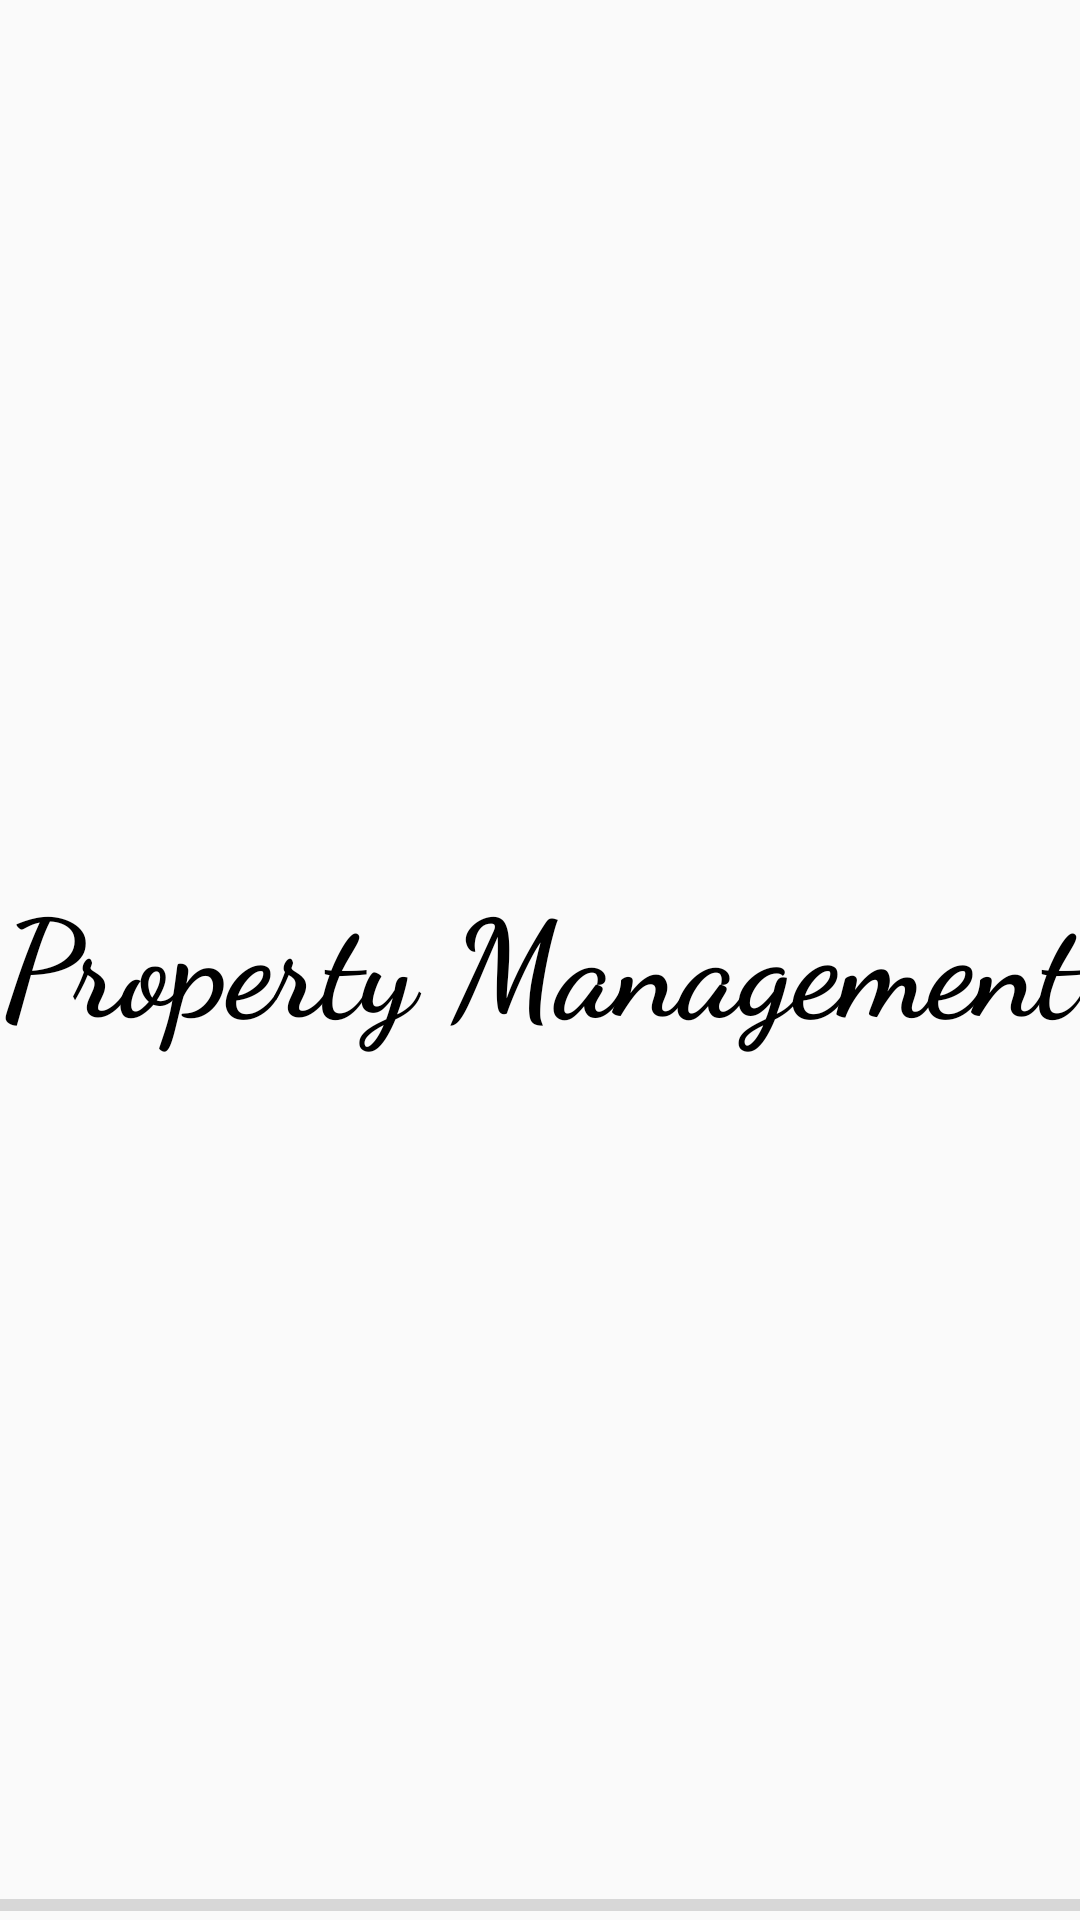

Layout XML and referenced resources for this Android screen:
<!-- AndroidManifest.xml: application theme AppTheme -->
<!-- res/layout/activity_splash.xml -->
<?xml version="1.0" encoding="utf-8"?>
<RelativeLayout xmlns:android="http://schemas.android.com/apk/res/android"
    xmlns:app="http://schemas.android.com/apk/res-auto"
    xmlns:tools="http://schemas.android.com/tools"
    android:layout_width="match_parent"
    android:layout_height="match_parent"
    tools:context=".Splash">
    <TextView
        android:layout_width="match_parent"
        android:layout_height="wrap_content"
        android:text="Property Management"
        android:textSize="45dp"
        android:layout_centerInParent="true"
        android:textStyle="bold"
        android:textColor="@color/black"
        android:gravity="center"
        android:fontFamily="cursive"
        android:layout_marginTop="60dp"/>
    <ProgressBar
        android:id="@+id/progress_bar"
        android:layout_width="match_parent"
        android:layout_height="10dp"
        style="@style/Base.Widget.AppCompat.ProgressBar.Horizontal"
        android:theme="@style/RedAccent"
        android:layout_alignParentBottom="true"/>

</RelativeLayout>
<!-- resources referenced by this layout -->
<resources>
  <color name="black">#000</color>
  <style name="RedAccent" parent="ThemeOverlay.AppCompat.Light">
          <item name="colorAccent">@color/colorPrimaryDark</item>
      </style>
  <style name="AppTheme" parent="Theme.AppCompat.Light.DarkActionBar">
          
          <item name="colorPrimary">@color/colorPrimary</item>
          <item name="colorPrimaryDark">@color/colorPrimaryDark</item>
          <item name="colorAccent">@color/colorAccent</item>
      </style>
  <color name="colorPrimaryDark">#00cfd1</color>
  <color name="colorPrimary">#00cfd1</color>
  <color name="colorAccent">#00cfd1</color>
</resources>
